Dataset: origin_GH_d2.5_CEO_padding_enhanced.4 (GitHub, xin1602/Object_Detection_Tooth). Classes: apical lesion, normal, peri-endo lesion.

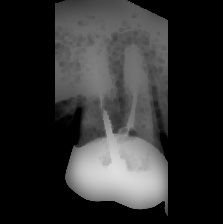
Label: apical lesion

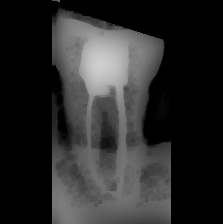
Label: peri-endo lesion

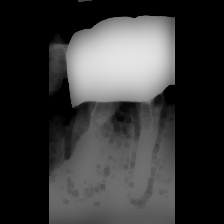
Label: apical lesion

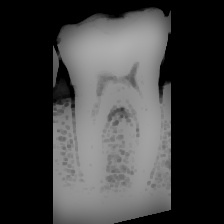
Label: normal

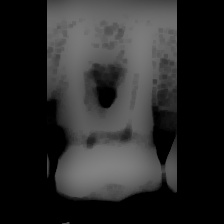
Label: normal

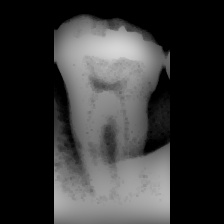
Label: peri-endo lesion
